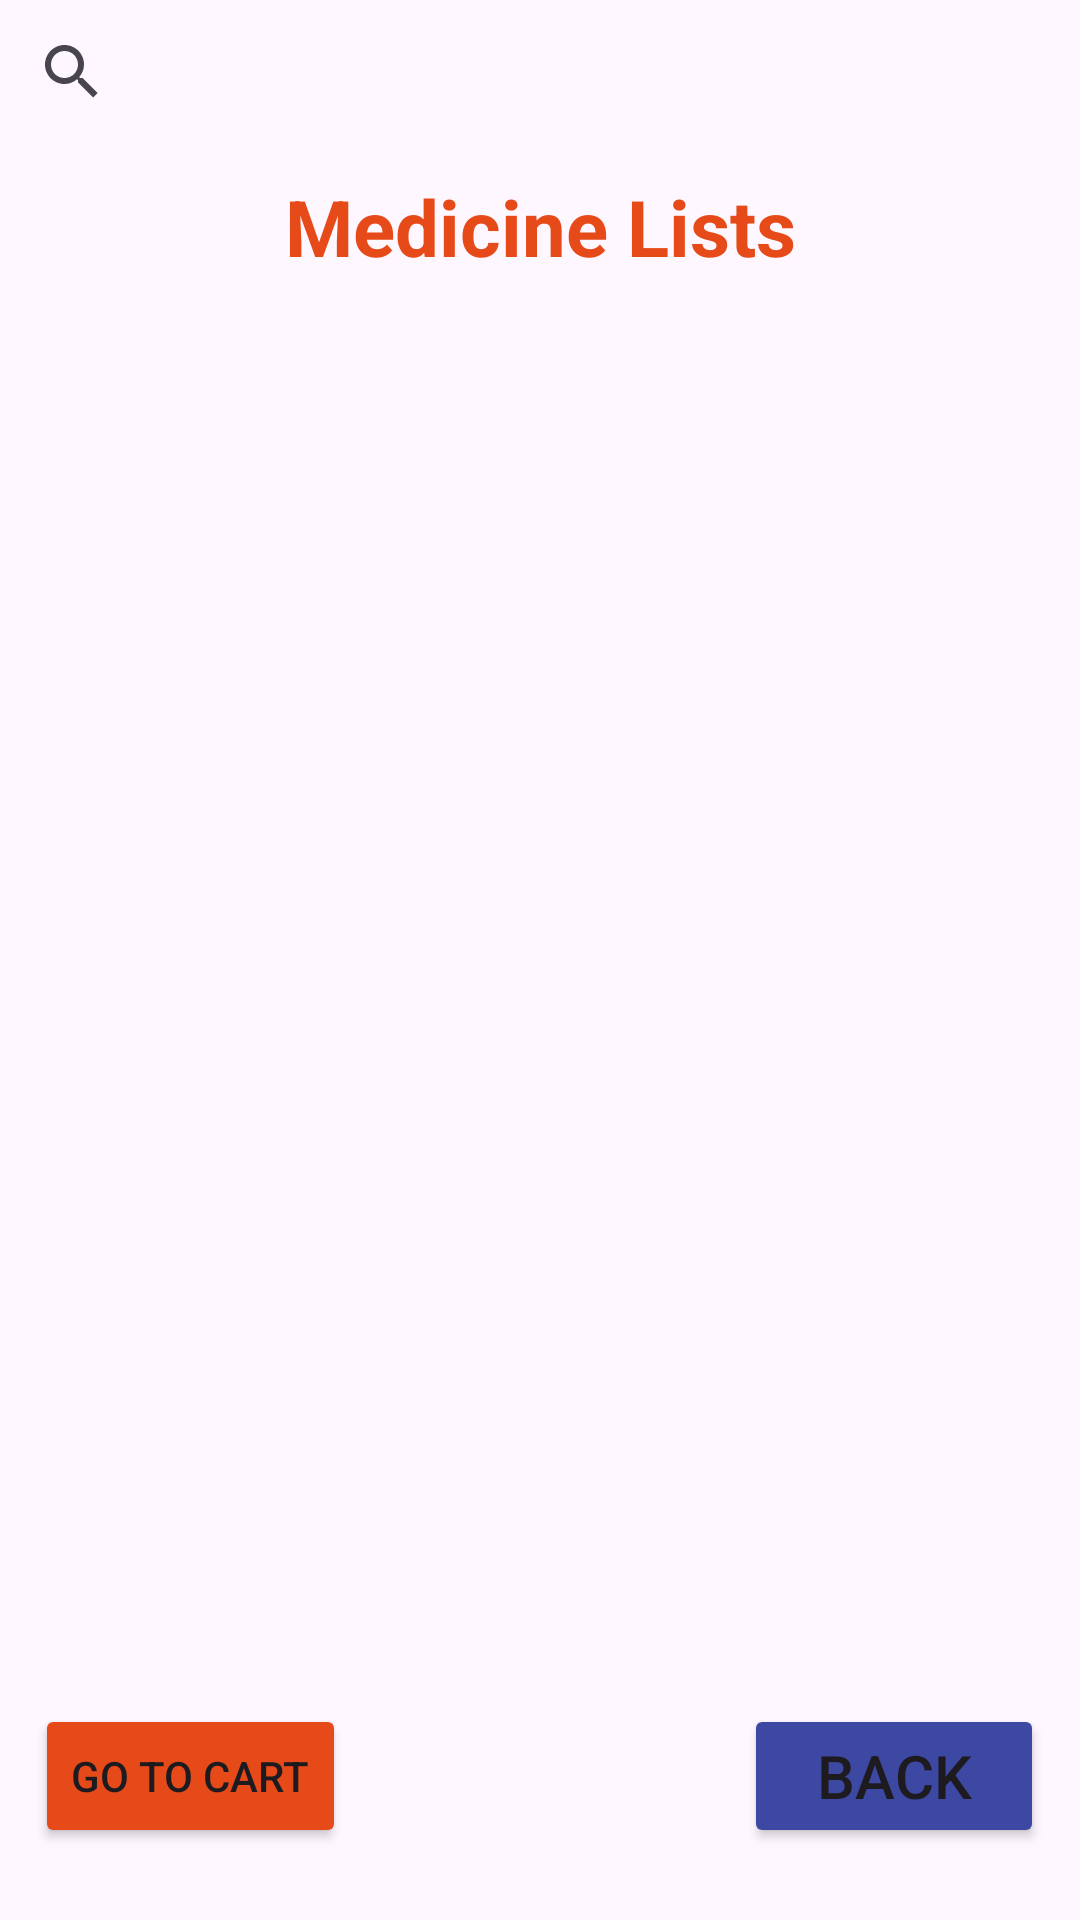

Layout XML and referenced resources for this Android screen:
<!-- AndroidManifest.xml: application theme Theme.HealthGuard -->
<!-- res/layout/activity_buy_medicine.xml -->
<?xml version="1.0" encoding="utf-8"?>
<androidx.constraintlayout.widget.ConstraintLayout xmlns:android="http://schemas.android.com/apk/res/android"
    xmlns:app="http://schemas.android.com/apk/res-auto"
    xmlns:tools="http://schemas.android.com/tools"
    android:id="@+id/main"
    android:orientation="vertical"
    android:background="@drawable/background1"
    android:layout_width="match_parent"
    android:layout_height="match_parent"
    tools:context=".activity.BuyMedicineActivity">


    <TextView
        android:id="@+id/textViewBMTitle"
        android:layout_width="wrap_content"
        android:layout_height="wrap_content"
        android:layout_marginTop="10dp"
        android:textSize="26sp"
        android:textStyle="bold"
        android:textColor="#E64A19"
        android:text="Medicine Lists"
        app:layout_constraintEnd_toEndOf="parent"
        app:layout_constraintStart_toStartOf="parent"
        app:layout_constraintTop_toBottomOf="@+id/search_bar_med" />

    <ListView
        android:id="@+id/listViewBM"
        android:layout_width="match_parent"
        android:layout_height="0dp"
        android:layout_marginLeft="15dp"
        android:layout_marginRight="15dp"
        app:layout_constraintBottom_toTopOf="@id/buttonBMBack"
        app:layout_constraintEnd_toEndOf="parent"
        android:layout_marginBottom="20dp"
        android:layout_marginTop="20dp"
        app:layout_constraintStart_toStartOf="parent"
        app:layout_constraintTop_toBottomOf="@+id/textViewBMTitle">


    </ListView>

    <Button
        android:id="@+id/buttonBMBack"
        android:layout_width="100dp"
        android:layout_height="wrap_content"
        android:layout_marginBottom="24dp"
        android:backgroundTint="@color/lavender"
        android:text="Back"
        android:textSize="20sp"
        app:layout_constraintBottom_toBottomOf="parent"
        app:layout_constraintEnd_toEndOf="parent"
        app:layout_constraintHorizontal_bias="0.954"
        app:layout_constraintStart_toStartOf="parent" />

    <Button
        android:id="@+id/buttonBMGotoCart"
        android:layout_width="wrap_content"
        android:layout_height="wrap_content"
        android:backgroundTint="#E64A19"
        android:text="GO TO CART"
        app:layout_constraintBottom_toBottomOf="@+id/buttonBMBack"
        app:layout_constraintEnd_toEndOf="parent"
        app:layout_constraintHorizontal_bias="0.046"
        app:layout_constraintStart_toStartOf="parent"
        app:layout_constraintTop_toBottomOf="@+id/listViewBM"
        app:layout_constraintVertical_bias="1.0" />

    <SearchView
        android:id="@+id/search_bar_med"
        android:layout_width="match_parent"
        android:layout_height="wrap_content"
        android:queryHint="Search Medicine"
        app:layout_constraintEnd_toEndOf="parent"
        app:layout_constraintStart_toStartOf="parent"
        app:layout_constraintTop_toTopOf="parent" />

</androidx.constraintlayout.widget.ConstraintLayout>
<!-- resources referenced by this layout -->
<resources>
  <color name="lavender">#3D48A3</color>
  <style name="Theme.HealthGuard" parent="Base.Theme.HealthGuard" />
  <style name="Base.Theme.HealthGuard" parent="Theme.Material3.DayNight.NoActionBar">
          
          
          <item name="colorPrimary">@color/lavender</item>
          <item name="colorPrimaryVariant">@color/lavender</item>
      </style>
</resources>
